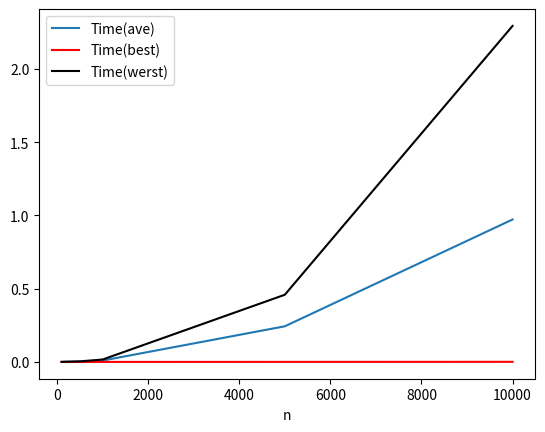

Write Python code to recreate this figure.
import time
import random
import matplotlib.pyplot as plt
import pandas as pd
start = time.time()
theSeq = []
for i in range(0,100):
    theSeq.append(random.randint(0, 100))
def insertionSort(theSeq):
    n = len(theSeq)
    for i in range(1,n):
        value = theSeq[i]
        pos = i
        while pos > 0 and value < theSeq[pos -1]:
            theSeq[pos] = theSeq[pos - 1]
            pos -= 1
        theSeq[pos] = value
    return theSeq

insertionSort(theSeq)
end = time.time()
elapsed1 = end - start
print(elapsed1)

start = time.time()
theSeq = []
for i in range(0,500):
    theSeq.append(random.randint(0, 500))
def insertionSort(theSeq):
    n = len(theSeq)
    for i in range(1,n):
        value = theSeq[i]
        pos = i
        while pos > 0 and value < theSeq[pos -1]:
            theSeq[pos] = theSeq[pos - 1]
            pos -= 1
        theSeq[pos] = value
    return theSeq

insertionSort(theSeq)
end = time.time()
elapsed2 = end - start
print(elapsed2)

start = time.time()
theSeq = []
for i in range(0,1000):
    theSeq.append(random.randint(0, 1000))
def insertionSort(theSeq):
    n = len(theSeq)
    for i in range(1,n):
        value = theSeq[i]
        pos = i
        while pos > 0 and value < theSeq[pos -1]:
            theSeq[pos] = theSeq[pos - 1]
            pos -= 1
        theSeq[pos] = value
    return theSeq

insertionSort(theSeq)
end = time.time()
elapsed3 = end - start
print(elapsed3)

start = time.time()
theSeq = []
for i in range(0,5000):
    theSeq.append(random.randint(0, 5000))
def insertionSort(theSeq):
    n = len(theSeq)
    for i in range(1,n):
        value = theSeq[i]
        pos = i
        while pos > 0 and value < theSeq[pos -1]:
            theSeq[pos] = theSeq[pos - 1]
            pos -= 1
        theSeq[pos] = value
    return theSeq

insertionSort(theSeq)
end = time.time()
elapsed4 = end - start
print(elapsed4)

start = time.time()
theSeq = []
for i in range(0,10000):
    theSeq.append(random.randint(0, 10000))
def insertionSort(theSeq):
    n = len(theSeq)
    for i in range(1,n):
        value = theSeq[i]
        pos = i
        while pos > 0 and value < theSeq[pos -1]:
            theSeq[pos] = theSeq[pos - 1]
            pos -= 1
        theSeq[pos] = value
    return theSeq

insertionSort(theSeq)
end = time.time()
elapsed5 = end - start
print(elapsed5)

##best
start = time.time()
theSeq = []
for i in range(0,100):
    theSeq.append(i)
def insertionSort(theSeq):
    n = len(theSeq)
    for i in range(1,n):
        value = theSeq[i]
        pos = i
        while pos > 0 and value < theSeq[pos -1]:
            theSeq[pos] = theSeq[pos - 1]
            pos -= 1
        theSeq[pos] = value
    return theSeq

insertionSort(theSeq)
end = time.time()
elapsed11 = end - start


start = time.time()
theSeq = []
for i in range(0,500):
    theSeq.append(i)
def insertionSort(theSeq):
    n = len(theSeq)
    for i in range(1,n):
        value = theSeq[i]
        pos = i
        while pos > 0 and value < theSeq[pos -1]:
            theSeq[pos] = theSeq[pos - 1]
            pos -= 1
        theSeq[pos] = value
    return theSeq

insertionSort(theSeq)
end = time.time()
elapsed22 = end - start

start = time.time()
theSeq = []
for i in range(0,1000):
    theSeq.append(i)
def insertionSort(theSeq):
    n = len(theSeq)
    for i in range(1,n):
        value = theSeq[i]
        pos = i
        while pos > 0 and value < theSeq[pos -1]:
            theSeq[pos] = theSeq[pos - 1]
            pos -= 1
        theSeq[pos] = value
    return theSeq

insertionSort(theSeq)
end = time.time()
elapsed33 = end - start

start = time.time()
theSeq = []
for i in range(0,5000):
    theSeq.append(i)
def insertionSort(theSeq):
    n = len(theSeq)
    for i in range(1,n):
        value = theSeq[i]
        pos = i
        while pos > 0 and value < theSeq[pos -1]:
            theSeq[pos] = theSeq[pos - 1]
            pos -= 1
        theSeq[pos] = value
    return theSeq

insertionSort(theSeq)
end = time.time()
elapsed44 = end - start

start = time.time()
theSeq = []
for i in range(0,10000):
    theSeq.append(i)
def insertionSort(theSeq):
    n = len(theSeq)
    for i in range(1,n):
        value = theSeq[i]
        pos = i
        while pos > 0 and value < theSeq[pos -1]:
            theSeq[pos] = theSeq[pos - 1]
            pos -= 1
        theSeq[pos] = value
    return theSeq

insertionSort(theSeq)
end = time.time()
elapsed55 = end - start

##worst
start = time.time()
theSeq = []
for i in range(100,0, -1):
    theSeq.append(i)
def insertionSort(theSeq):
    n = len(theSeq)
    for i in range(1,n):
        value = theSeq[i]
        pos = i
        while pos > 0 and value < theSeq[pos -1]:
            theSeq[pos] = theSeq[pos - 1]
            pos -= 1
        theSeq[pos] = value
    return theSeq

insertionSort(theSeq)
end = time.time()
elapsed111 = end - start


start = time.time()
theSeq = []
for i in range(500,0, -1):
    theSeq.append(i)
def insertionSort(theSeq):
    n = len(theSeq)
    for i in range(1,n):
        value = theSeq[i]
        pos = i
        while pos > 0 and value < theSeq[pos -1]:
            theSeq[pos] = theSeq[pos - 1]
            pos -= 1
        theSeq[pos] = value
    return theSeq

insertionSort(theSeq)
end = time.time()
elapsed222 = end - start

start = time.time()
theSeq = []
for i in range(1000,0, -1):
    theSeq.append(i)
def insertionSort(theSeq):
    n = len(theSeq)
    for i in range(1,n):
        value = theSeq[i]
        pos = i
        while pos > 0 and value < theSeq[pos -1]:
            theSeq[pos] = theSeq[pos - 1]
            pos -= 1
        theSeq[pos] = value
    return theSeq

insertionSort(theSeq)
end = time.time()
elapsed333 = end - start

start = time.time()
theSeq = []
for i in range(5000,0, -1):
    theSeq.append(i)
def insertionSort(theSeq):
    n = len(theSeq)
    for i in range(1,n):
        value = theSeq[i]
        pos = i
        while pos > 0 and value < theSeq[pos -1]:
            theSeq[pos] = theSeq[pos - 1]
            pos -= 1
        theSeq[pos] = value
    return theSeq

insertionSort(theSeq)
end = time.time()
elapsed444 = end - start

start = time.time()
theSeq = []
for i in range(10000,0, -1):
    theSeq.append(i)
def insertionSort(theSeq):
    n = len(theSeq)
    for i in range(1,n):
        value = theSeq[i]
        pos = i
        while pos > 0 and value < theSeq[pos -1]:
            theSeq[pos] = theSeq[pos - 1]
            pos -= 1
        theSeq[pos] = value
    return theSeq

insertionSort(theSeq)
end = time.time()
elapsed555 = end - start

df = pd.DataFrame({
        'n': [100, 500, 1000, 5000, 10000],
        'Time(ave)': [elapsed1, elapsed2, elapsed3, elapsed4, elapsed5],
        'Time(best)': [elapsed11, elapsed22, elapsed33, elapsed44, elapsed55],
        'Time(werst)': [elapsed111, elapsed222, elapsed333, elapsed444, elapsed555]})
    
  
ax = plt.gca()
df.plot(kind='line',x='n',y='Time(ave)',ax=ax)
df.plot(kind='line',x='n',y='Time(best)',color = 'red', ax=ax)
df.plot(kind='line',x='n',y='Time(werst)',color = 'black', ax=ax)
plt.show()
